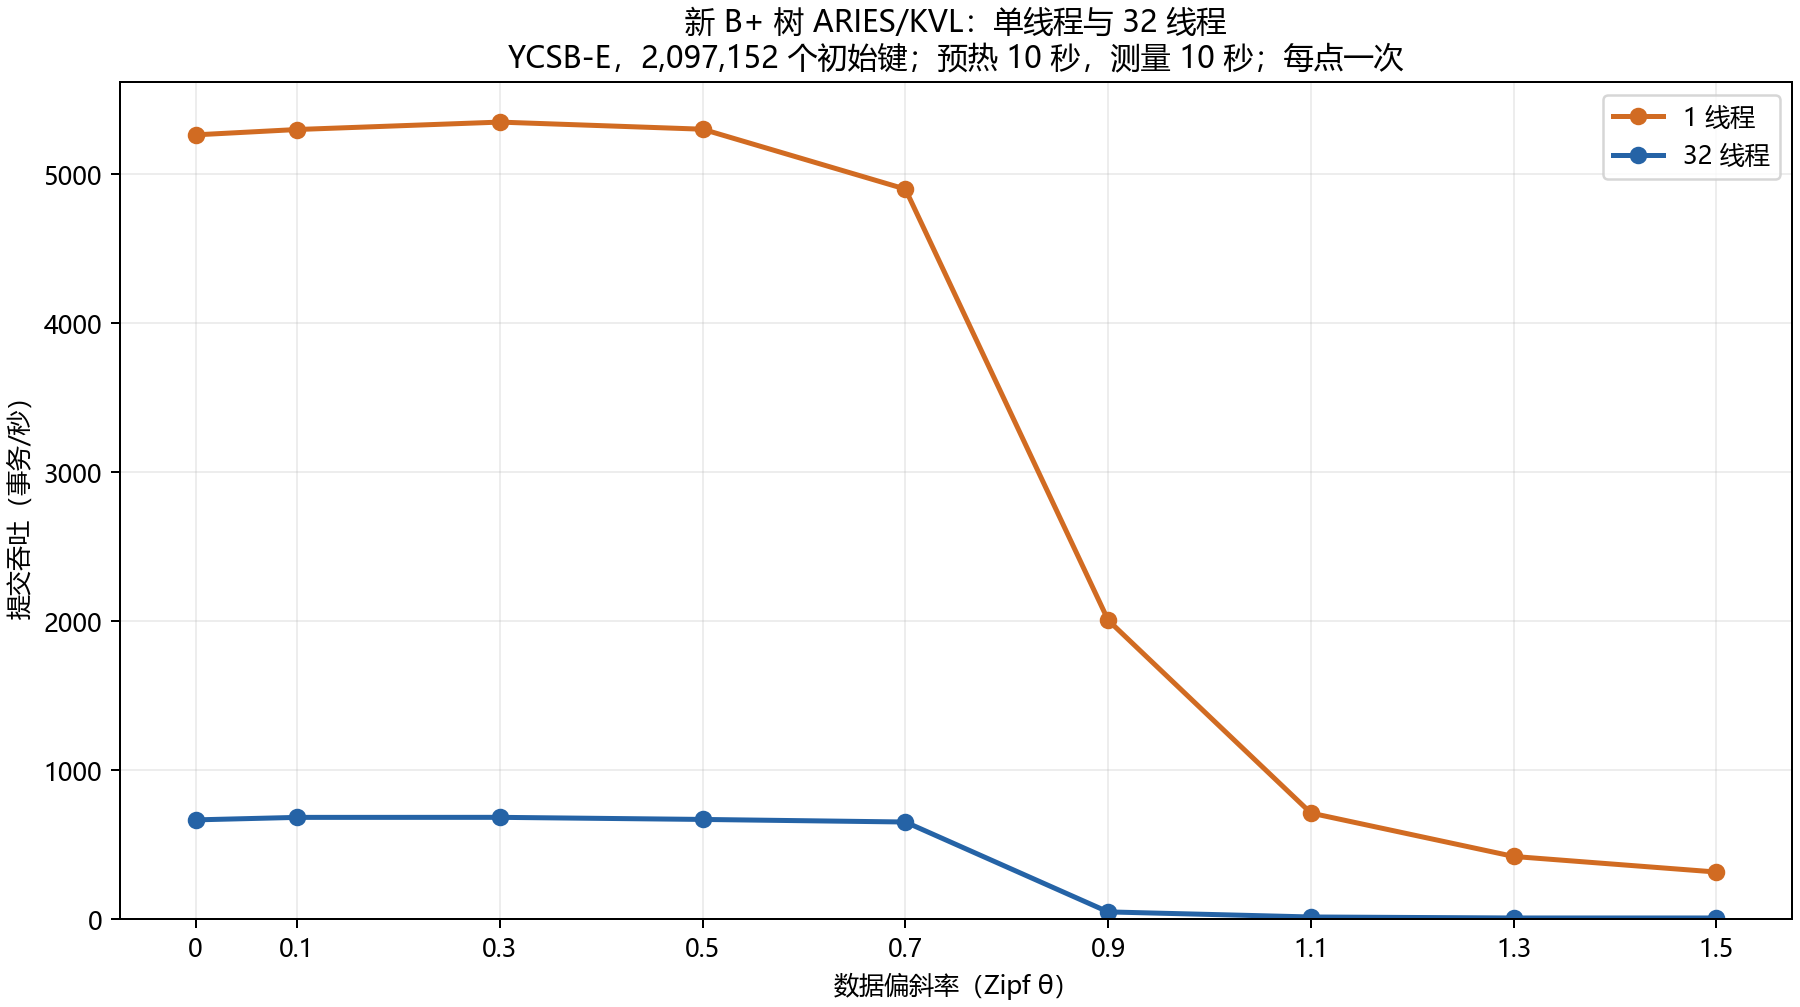

The file beside this chart, header and first rows:
theta, t1_tps, t1_commits, t1_attempts, t1_deadlocks, t1_timeouts, t1_exhausted, t1_unfinished, t1_committed_inserts, t1_committed_scans, t1_committed_scan_rows, t1_rows_per_commit, t1_after_warmup_size, t1_final_size, t1_row_per_s, t32_tps, t32_commits, t32_attempts, t32_deadlocks, t32_timeouts, t32_exhausted, t32_unfinished, t32_committed_inserts, t32_committed_scans
0, 5266, 52656, 52657, 0, 0, 0, 1, 26597, 499963, 16294237, 309.4, 2124101, 2150698, 1629424, 664.3, 6643, 6675, 0, 0, 0, 32, 3353, 63077
0.1, 5302, 53015, 53016, 0, 0, 0, 1, 26785, 503365, 16408647, 309.5, 2123989, 2150774, 1640865, 681.1, 6811, 6843, 0, 0, 0, 31, 3427, 64683
0.3, 5351, 53513, 53514, 0, 0, 0, 1, 27033, 508097, 16614191, 310.5, 2124337, 2151370, 1661419, 681.4, 6814, 6846, 0, 0, 0, 32, 3440, 64700
0.5, 5304, 53035, 53036, 0, 0, 0, 1, 26797, 503553, 17038047, 321.3, 2124188, 2150985, 1703805, 667.3, 6673, 6705, 0, 0, 0, 31, 3364, 63366
0.7, 4901, 49012, 49013, 0, 0, 0, 1, 24824, 465296, 25646267, 523.3, 2123692, 2148516, 2564627, 650, 6500, 6596, 7, 57, 0, 32, 3291, 61709
0.9, 2006, 20056, 20057, 0, 0, 0, 1, 9993, 190567, 54398234, 2712, 2110993, 2120986, 5439823, 46.2, 462, 6317, 3950, 1873, 0, 32, 211, 4409
1.1, 710.2, 7102, 7103, 0, 0, 0, 1, 3540, 67480, 46525981, 6551, 2102708, 2106248, 4652598, 12.1, 121, 6200, 4620, 1436, 0, 32, 32, 1178
1.3, 418.6, 4186, 4187, 0, 0, 0, 1, 2052, 39808, 39231472, 9372, 2100691, 2102743, 3923147, 5.4, 54, 7011, 5780, 1160, 0, 32, 4, 536
1.5, 313.9, 3139, 3140, 0, 0, 0, 1, 1583, 29807, 35125774, 11190, 2100116, 2101699, 3512577, 5.4, 54, 7611, 6678, 865, 0, 32, 4, 536
